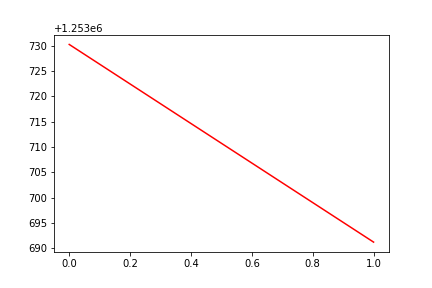

Source data for this figure (header and first rows):
, date, assets
0, 0, 1253730
1, 20110125, 1253691
